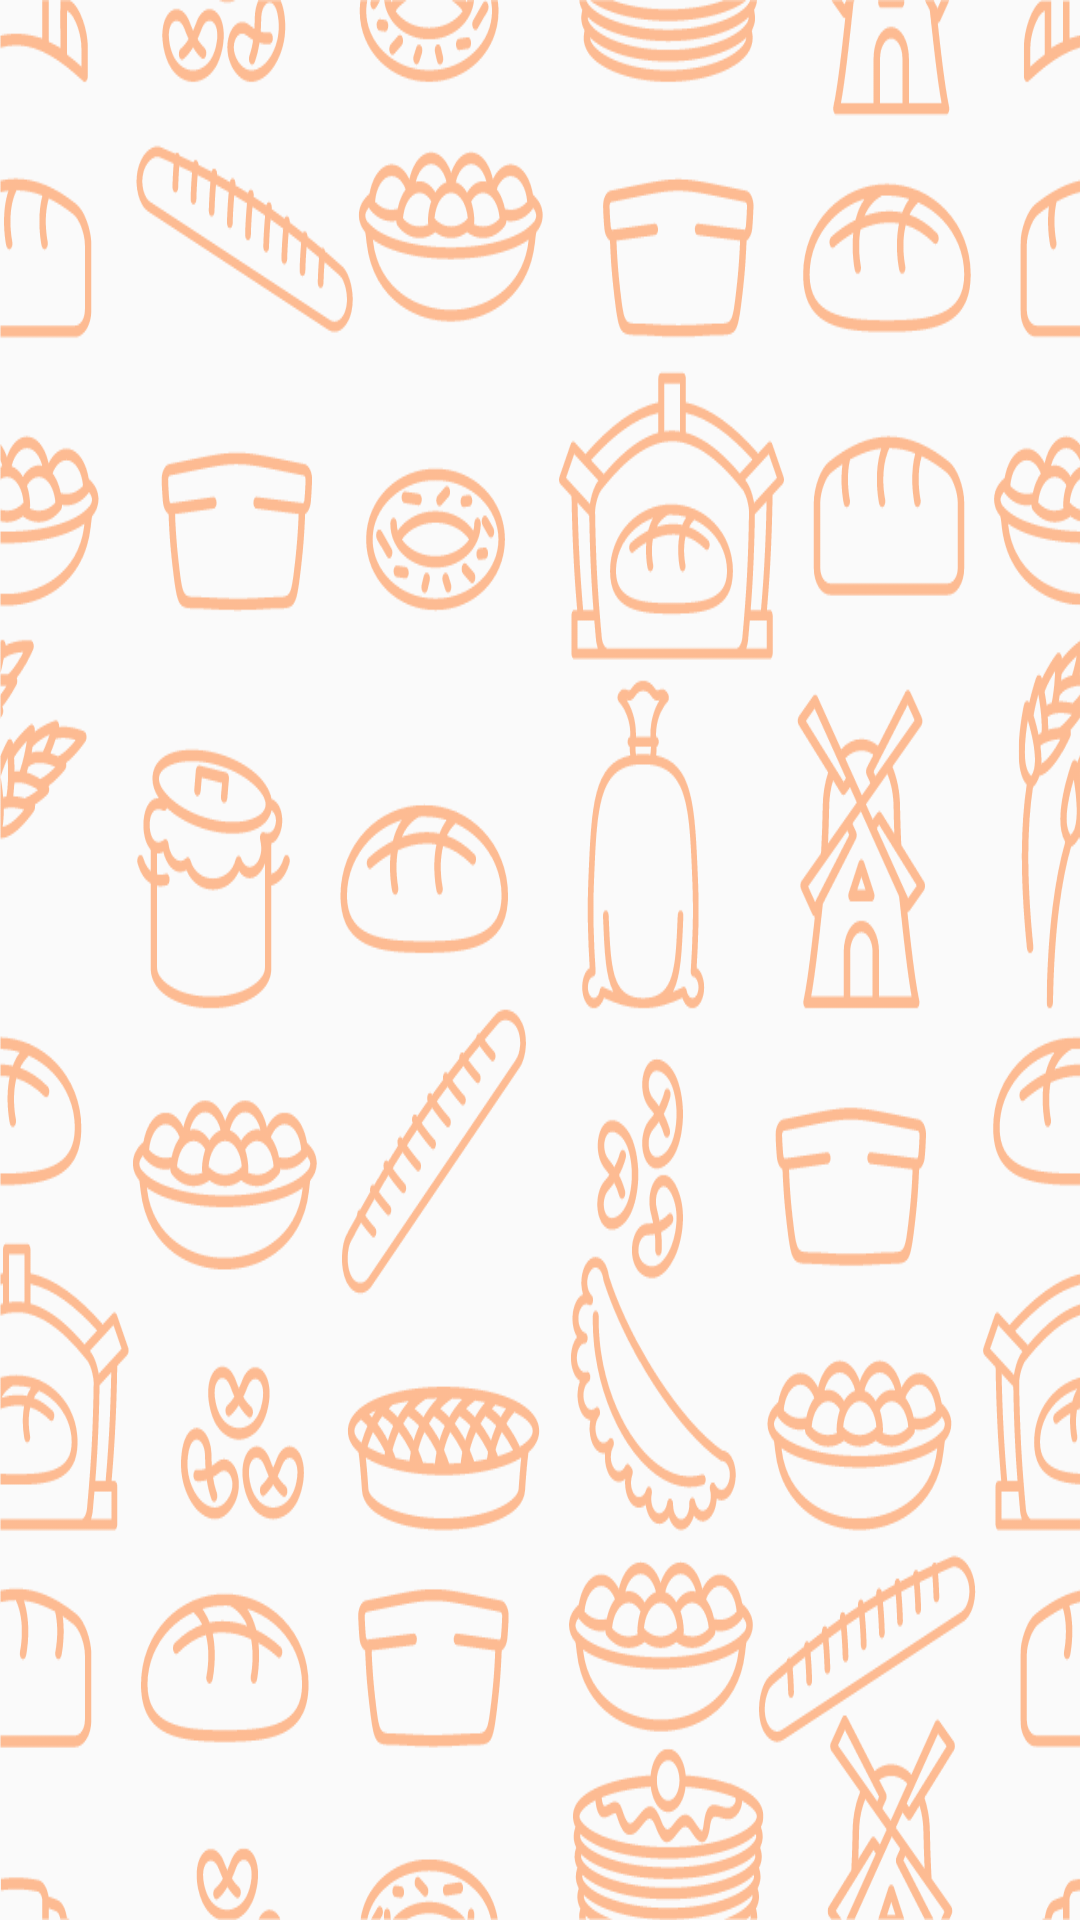

Write the Android layout XML for this screen, with the resource values it uses.
<!-- AndroidManifest.xml: application theme Theme.Doorwe -->
<!-- res/layout/activity_user_credidentals.xml -->
<?xml version="1.0" encoding="utf-8"?>
<RelativeLayout xmlns:android="http://schemas.android.com/apk/res/android"
    xmlns:app="http://schemas.android.com/apk/res-auto"
    xmlns:tools="http://schemas.android.com/tools"
    android:layout_width="match_parent"
    android:layout_height="match_parent"
    android:background="@drawable/bgimage"
    tools:context=".UserCredential">

    <FrameLayout
        android:id="@+id/frame"
        android:layout_alignParentBottom="true"
        android:layout_width="match_parent"
        android:layout_height="621dp">
    </FrameLayout>


































</RelativeLayout>
<!-- resources referenced by this layout -->
<resources>
  <!-- drawable bgimage (drawable) -->
  <?xml version="1.0" encoding="utf-8"?>
  <bitmap xmlns:android="http://schemas.android.com/apk/res/android"
      android:src="@drawable/spfoodbg2"
      android:alpha="0.6">
  
  </bitmap>
  <!-- drawable rectangular_background (drawable) -->
  <?xml version="1.0" encoding="utf-8"?>
  <shape xmlns:android="http://schemas.android.com/apk/res/android" android:shape="rectangle">
      <stroke android:color="@color/black" android:width="1dp"/>
      <corners android:radius="20dp"/>
      <solid android:color="#ffaa5a"/>
  
  </shape>
  <style name="Theme.Doorwe" parent="Theme.AppCompat.Light.NoActionBar">
          
          <item name="colorPrimary">@color/purple_500</item>
          <item name="colorPrimaryVariant">@color/purple_700</item>
          <item name="colorOnPrimary">@color/white</item>
          
          <item name="colorSecondary">@color/teal_200</item>
          <item name="colorSecondaryVariant">@color/teal_700</item>
          <item name="colorOnSecondary">@color/black</item>
          
          <item name="android:statusBarColor" tools:targetApi="l">?attr/colorPrimaryVariant</item>
          
      </style>
  <!-- drawable spfoodbg2: png bitmap (drawable-v24, 167375 bytes) -->
  <!-- not gathered from this repository: default colours our renderer supplied (Android Studio template values) -->
  <color name="purple_500">#FF6200EE</color>
  <color name="purple_700">#FF3700B3</color>
  <color name="teal_200">#FF03DAC5</color>
  <color name="teal_700">#FF018786</color>
  <color name="black">#FF000000</color>
  <color name="white">#FFFFFFFF</color>
</resources>
